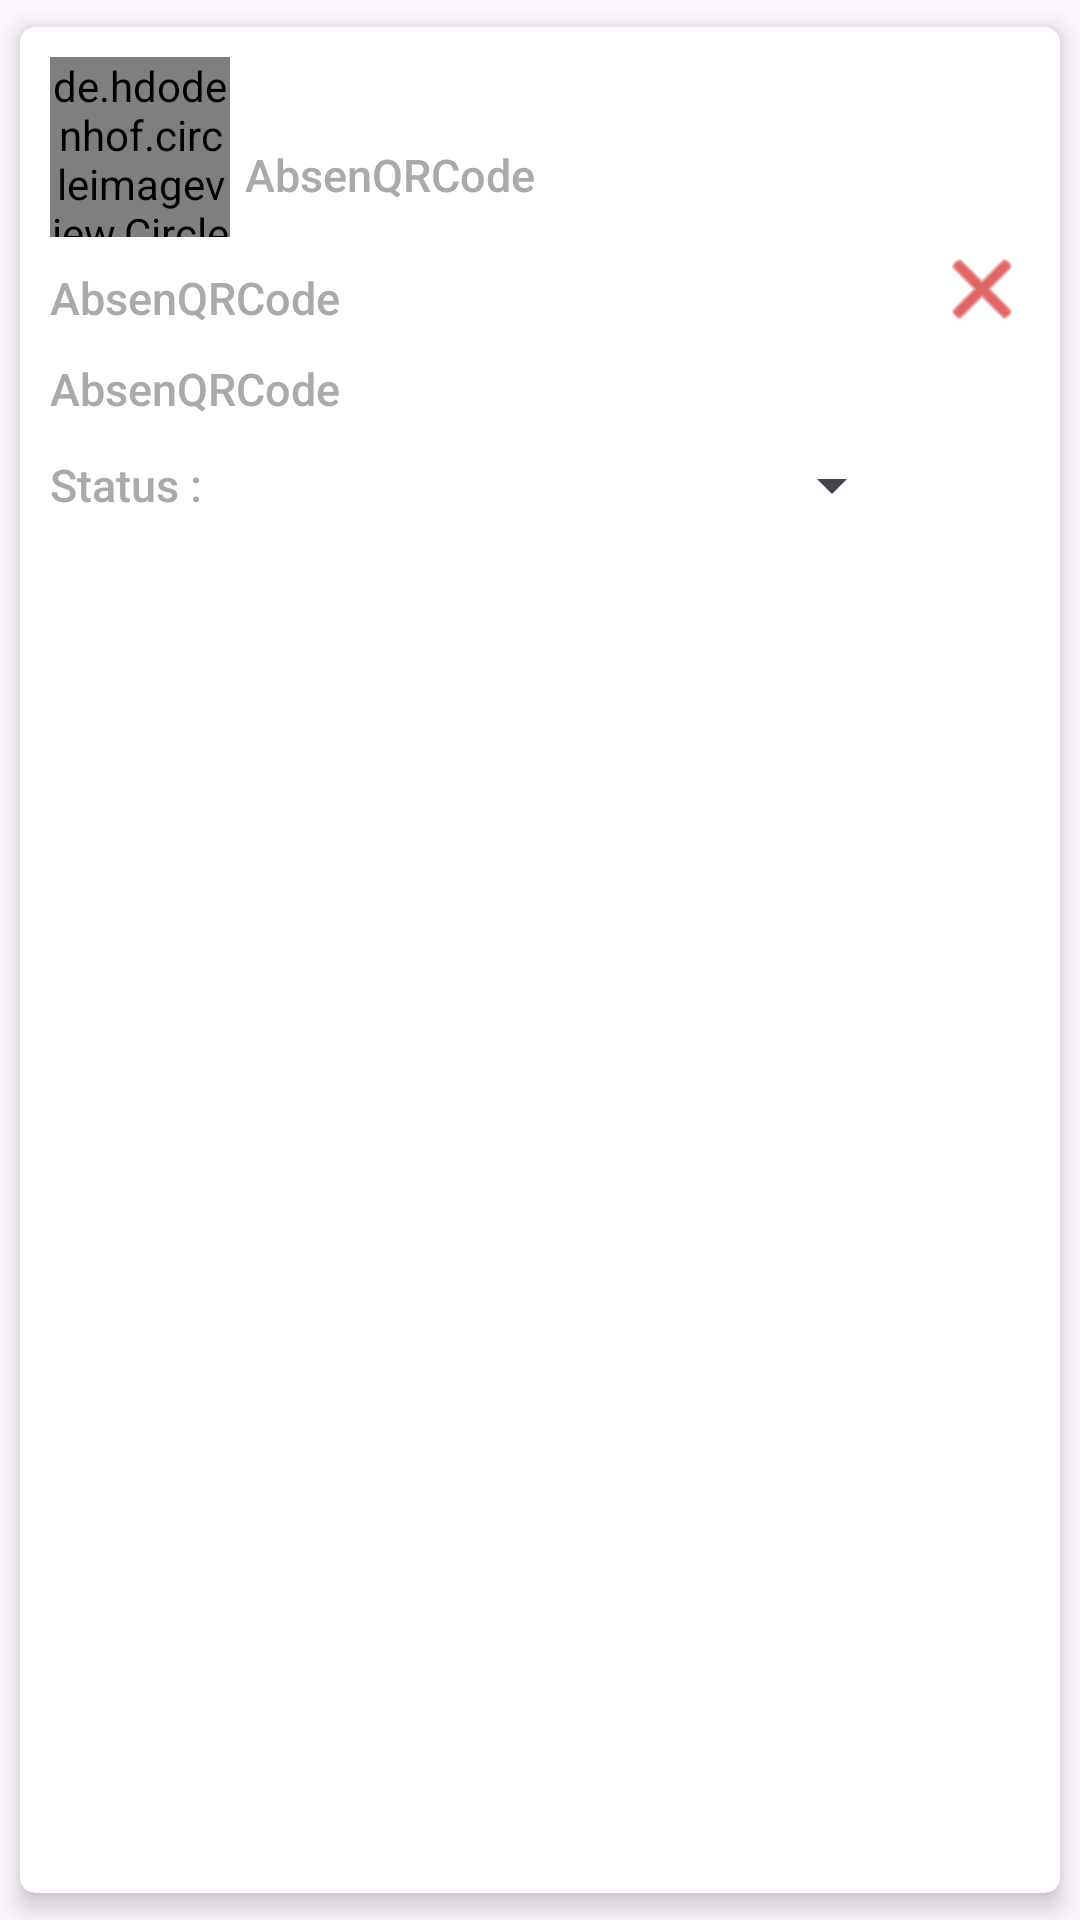

Write the Android layout XML for this screen, with the resource values it uses.
<!-- AndroidManifest.xml: application theme Theme.MyApplication -->
<!-- res/layout/list_mahasiswa.xml -->
<?xml version="1.0" encoding="utf-8"?>
<androidx.cardview.widget.CardView app:cardUseCompatPadding="true"
    app:cardElevation="5dp"
    app:cardCornerRadius="5dp"
    xmlns:android="http://schemas.android.com/apk/res/android"
    android:layout_width="match_parent"
    android:layout_height="wrap_content"
    xmlns:app="http://schemas.android.com/apk/res-auto">
    <LinearLayout
        android:layout_width="match_parent"
        android:layout_height="wrap_content">

        <LinearLayout
            android:padding="10dp"
            android:orientation="vertical"
            android:layout_width="0dp"
            android:layout_weight="1"
            android:layout_height="wrap_content">

            <LinearLayout
                android:layout_width="match_parent"
                android:layout_height="wrap_content">
                <de.hdodenhof.circleimageview.CircleImageView
                    android:src="@drawable/ic_person"
                    app:civ_border_color="@color/green_200"
                    app:civ_border_width="1dp"
                    android:id="@+id/image"
                    android:layout_width="60dp"
                    android:layout_height="60dp"/>
                    <LinearLayout
                        android:layout_marginLeft="5dp"
                        android:orientation="vertical"
                        android:layout_width="match_parent"
                        android:layout_height="wrap_content">
                        <TextView
                            style="@style/TextAppearance.AppCompat.Body1"
                            android:id="@+id/txtNama"
                            android:textStyle="bold"
                            android:textColor="@color/green_200"
                            android:layout_width="match_parent"
                            android:layout_height="wrap_content"/>
                        <TextView
                            android:layout_marginTop="10dp"
                            android:textSize="15dp"
                            android:id="@+id/txtNim"
                            style="@style/TextAppearance.AppCompat.SearchResult.Title"
                            android:text="@string/app_name"
                            android:textColor="@android:color/darker_gray"
                            android:layout_width="match_parent"
                            android:layout_height="wrap_content"/>
                    </LinearLayout>

            </LinearLayout>
            <TextView
                android:layout_marginTop="10dp"
                android:textSize="15dp"
                android:id="@+id/txtTglLahir"
                style="@style/TextAppearance.AppCompat.SearchResult.Title"
                android:text="@string/app_name"
                android:textColor="@android:color/darker_gray"
                android:layout_width="match_parent"
                android:layout_height="wrap_content"/>
            <TextView
                android:layout_marginTop="10dp"
                android:textSize="15dp"
                android:id="@+id/txtJurusan"
                style="@style/TextAppearance.AppCompat.SearchResult.Title"
                android:text="@string/app_name"
                android:textColor="@android:color/darker_gray"
                android:layout_width="match_parent"
                android:layout_height="wrap_content"/>
            <LinearLayout
                android:layout_marginTop="10dp"
                android:layout_width="match_parent"
                android:layout_height="wrap_content"
                android:orientation="horizontal">
                <TextView
                    android:layout_gravity="center_vertical"
                    android:textSize="15dp"
                    style="@style/TextAppearance.AppCompat.SearchResult.Title"
                    android:text="Status : "
                    android:textColor="@android:color/darker_gray"
                    android:layout_width="wrap_content"
                    android:layout_height="wrap_content"/>
                <Spinner
                    android:id="@+id/spinner"
                    android:layout_marginStart="10dp"
                    android:layout_gravity="center_vertical"
                    android:layout_width="match_parent"
                    android:layout_height="wrap_content"/>
            </LinearLayout>
        
        </LinearLayout>
        <ImageButton
            android:id="@+id/img_delete"
            android:layout_marginRight="10dp"
            android:tint="@android:color/holo_red_dark"
            android:layout_gravity="center_vertical"
            android:background="@android:color/transparent"
            android:src="@android:drawable/ic_menu_close_clear_cancel"
            android:layout_width="wrap_content"
            android:layout_height="wrap_content"/>
    </LinearLayout>
</androidx.cardview.widget.CardView>
<!-- resources referenced by this layout -->
<resources>
  <color name="green_200">#1ab394</color>
  <!-- drawable ic_person (drawable) -->
  <vector xmlns:android="http://schemas.android.com/apk/res/android"
      android:width="24dp"
      android:height="24dp"
      android:viewportWidth="24"
      android:viewportHeight="24"
      android:tint="@color/green_200">
    <path
        android:fillColor="@android:color/white"
        android:pathData="M12,12c2.21,0 4,-1.79 4,-4s-1.79,-4 -4,-4 -4,1.79 -4,4 1.79,4 4,4zM12,14c-2.67,0 -8,1.34 -8,4v2h16v-2c0,-2.66 -5.33,-4 -8,-4z"/>
  </vector>
  <string name="app_name">AbsenQRCode</string>
  <style name="Theme.MyApplication" parent="Base.Theme.MyApplication" />
  <style name="Base.Theme.MyApplication" parent="Theme.Material3.DayNight.NoActionBar">
          
          <item name="colorPrimary">@color/green_200</item>
          <item name="android:windowLightStatusBar">false</item>
          <item name="android:statusBarColor">@color/green_200</item>
      </style>
</resources>
